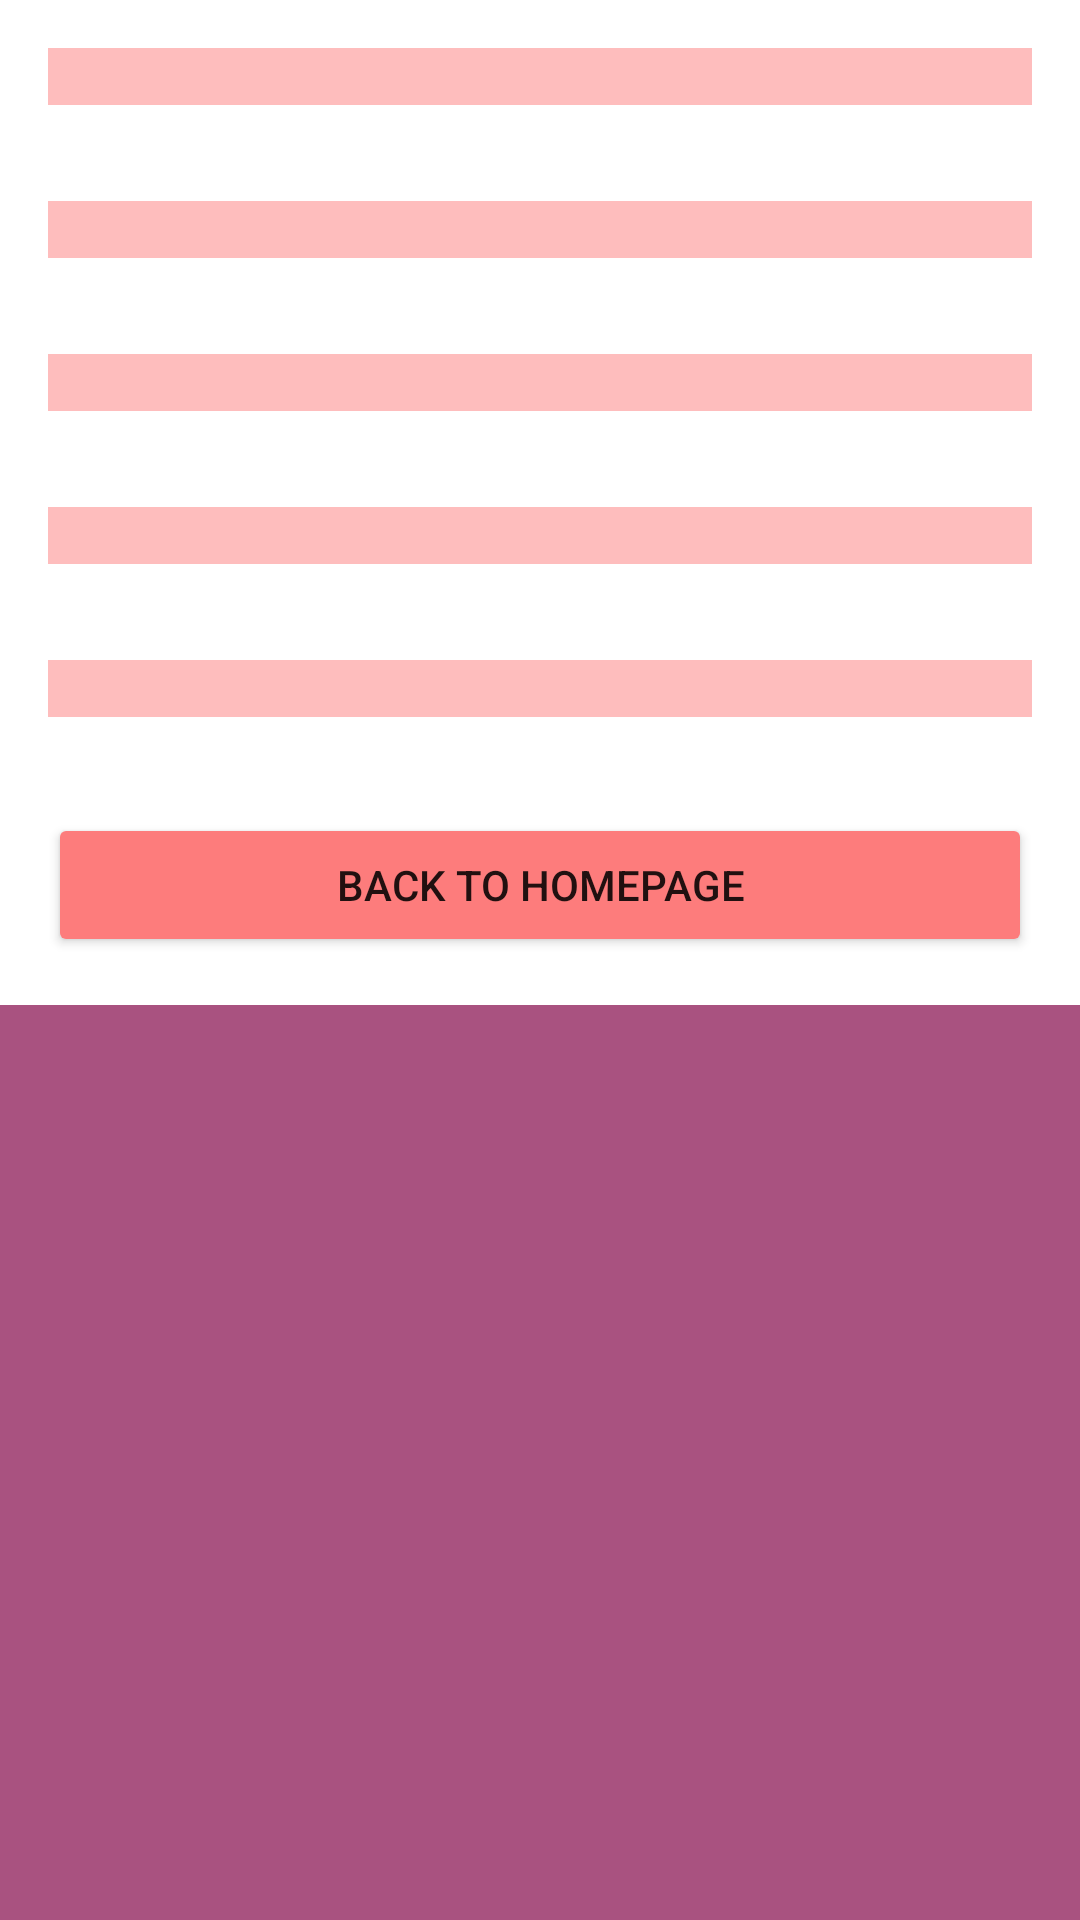

Android layout source for this screen:
<!-- AndroidManifest.xml: application theme Theme.Practical2_Zane -->
<!-- res/layout/activity_details.xml -->
<?xml version="1.0" encoding="utf-8"?>
<LinearLayout xmlns:android="http://schemas.android.com/apk/res/android"
    xmlns:app="http://schemas.android.com/apk/res-auto"
    xmlns:tools="http://schemas.android.com/tools"
    android:layout_width="match_parent"
    android:layout_height="match_parent"
    android:background="#B7880E4F"
    android:orientation="vertical"
    tools:context=".DetailsActivity">


    <ScrollView
        android:layout_width="match_parent"
        android:layout_height="match_parent">

        <LinearLayout
            android:layout_width="match_parent"
            android:layout_height="wrap_content"
            android:background="#FFFFFF"
            android:orientation="vertical">

            <TextView
                android:id="@+id/Desc"
                android:layout_width="match_parent"
                android:layout_height="wrap_content"
                android:layout_margin="16dp"
                android:background="#80FD7C7C"
                android:textColor="#000000" />

            <TextView
                android:id="@+id/Addr"
                android:layout_width="match_parent"
                android:layout_height="wrap_content"
                android:layout_margin="16dp"
                android:background="#80FD7C7C"
                android:textColor="#000000" />

            <TextView
                android:id="@+id/oh"
                android:layout_width="match_parent"
                android:layout_height="wrap_content"
                android:layout_margin="16dp"
                android:background="#80FD7C7C"
                android:textColor="#000000" />

            <TextView
                android:id="@+id/ph"
                android:layout_width="match_parent"
                android:layout_height="wrap_content"
                android:layout_margin="16dp"
                android:background="#80FD7C7C"
                android:textColor="#000000" />

            <TextView
                android:id="@+id/url"
                android:layout_width="match_parent"
                android:layout_height="wrap_content"
                android:layout_margin="16dp"
                android:background="#80FD7C7C"
                android:soundEffectsEnabled="false"
                android:textColor="#000000" />

            <Button
                android:id="@+id/bck"
                android:layout_width="match_parent"
                android:layout_height="wrap_content"
                android:layout_margin="16dp"
                android:text="@string/back_to_Homepage"
                app:backgroundTint="#FD7C7C" />
        </LinearLayout>
    </ScrollView>
</LinearLayout>
<!-- resources referenced by this layout -->
<resources>
  <string name="back_to_Homepage">Back to homepage</string>
  <style name="Theme.Practical2_Zane" parent="Theme.MaterialComponents.DayNight.DarkActionBar">
          
          <item name="colorPrimary">@color/purple_500</item>
          <item name="colorPrimaryVariant">@color/purple_700</item>
          <item name="colorOnPrimary">@color/white</item>
          
          <item name="colorSecondary">@color/teal_200</item>
          <item name="colorSecondaryVariant">@color/teal_700</item>
          <item name="colorOnSecondary">@color/black</item>
          
          <item name="android:statusBarColor" tools:targetApi="l">?attr/colorPrimaryVariant</item>
          
      </style>
  <!-- not gathered from this repository: default colours our renderer supplied (Android Studio template values) -->
  <color name="purple_500">#FF6200EE</color>
  <color name="purple_700">#FF3700B3</color>
  <color name="teal_200">#FF03DAC5</color>
  <color name="teal_700">#FF018786</color>
  <color name="black">#FF000000</color>
  <color name="white">#FFFFFFFF</color>
</resources>
